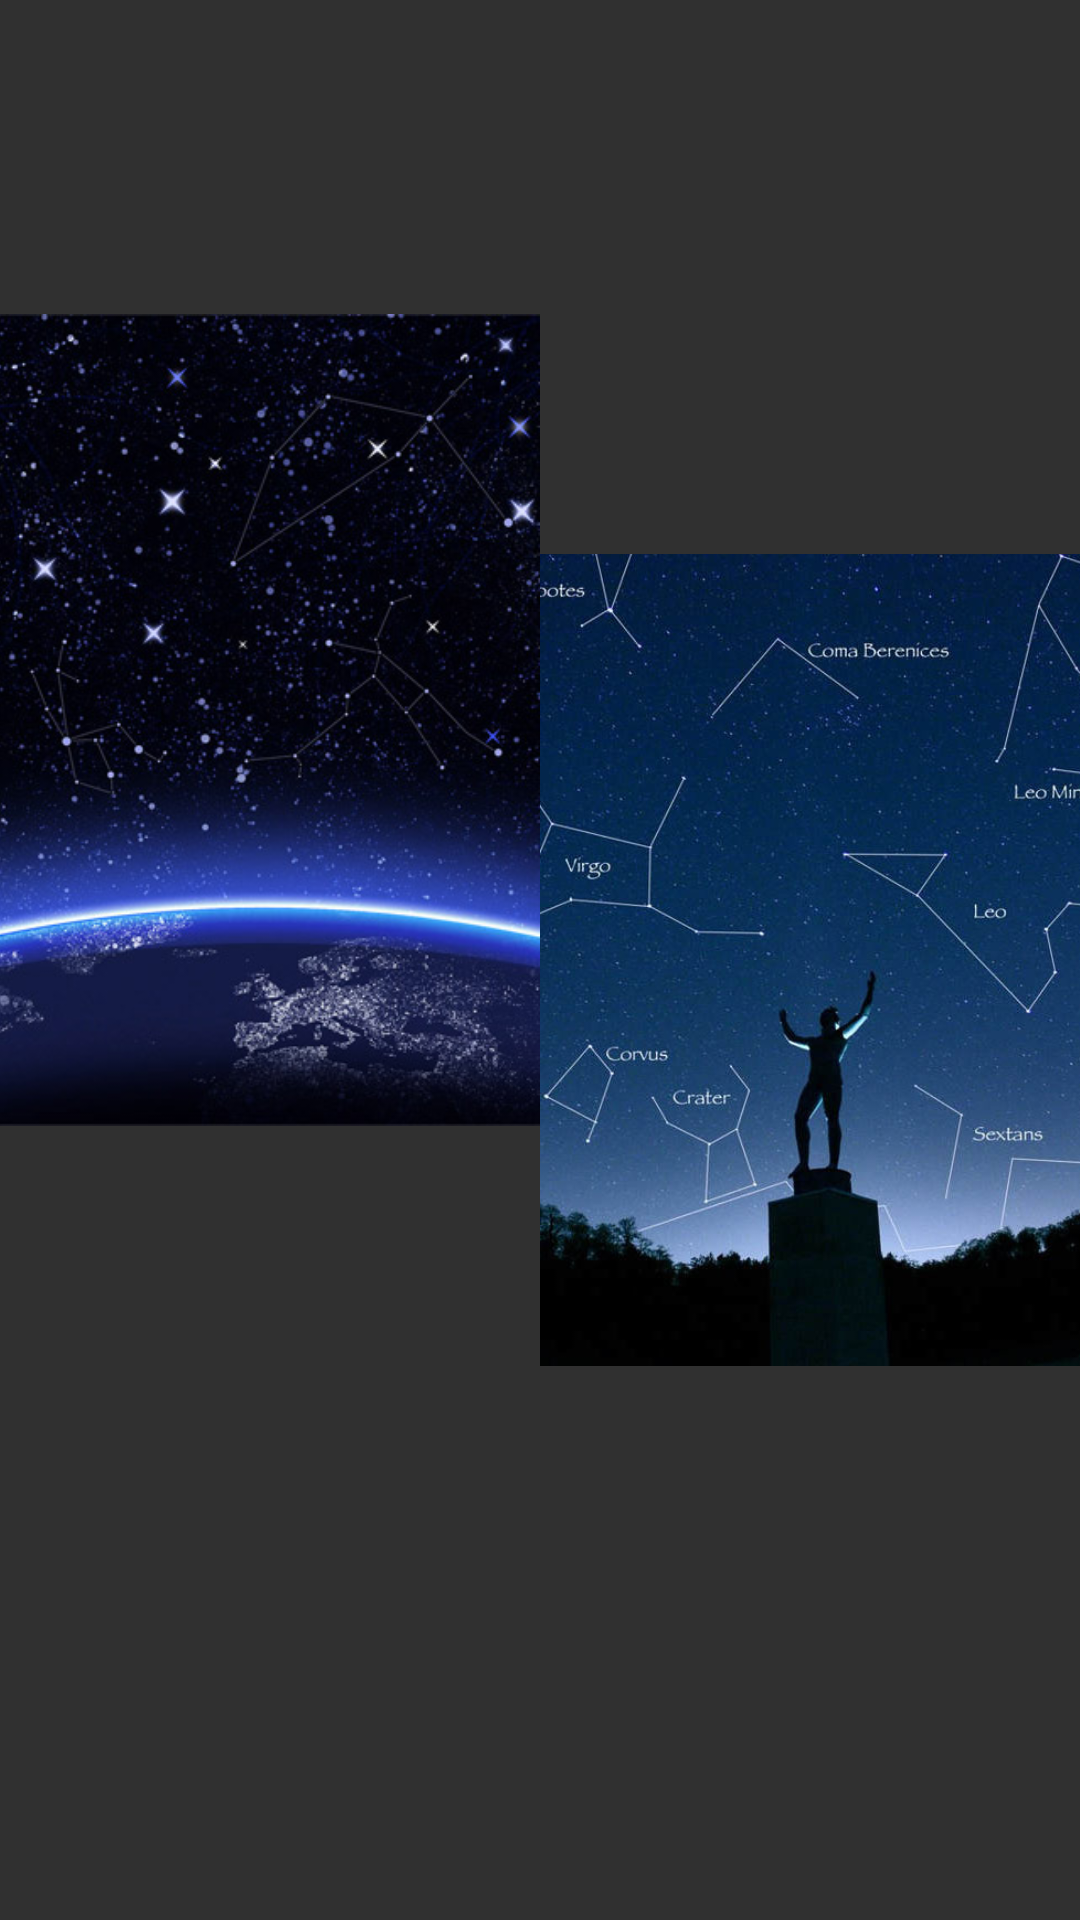

Android layout source for this screen:
<!-- AndroidManifest.xml: application theme AppTheme -->
<!-- res/layout/activity_settings.xml -->
<?xml version="1.0" encoding="utf-8"?>
<LinearLayout xmlns:android="http://schemas.android.com/apk/res/android"
    xmlns:tools="http://schemas.android.com/tools" android:layout_width="match_parent"
    android:layout_height="match_parent" android:paddingLeft="@dimen/activity_horizontal_margin"
    android:paddingRight="@dimen/activity_horizontal_margin"
    android:paddingTop="@dimen/activity_vertical_margin"
    android:paddingBottom="@dimen/activity_vertical_margin"
    android:orientation="horizontal"
    tools:context="cz.vacul.tamz_01_zodiac.SettingsActivity">

    <ImageView
        android:layout_width="0dp"
        android:layout_height="wrap_content"
        android:id="@+id/bg1"
        android:layout_weight="0.5"
        android:src="@drawable/constellationstar" />

    <ImageView
        android:layout_width="0dp"
        android:layout_height="wrap_content"
        android:layout_weight="0.5"
        android:id="@+id/bg2"

        android:src="@drawable/bg2" />
</LinearLayout>
<!-- resources referenced by this layout -->
<resources>
  <!-- drawable bg2: png bitmap (drawable, 414321 bytes) -->
  <!-- drawable constellationstar: jpg bitmap (drawable, 58925 bytes) -->
  <style name="AppTheme" parent="android:Theme.Holo.NoActionBar">
          <item name="android:textSize">20sp</item>
      </style>
</resources>
